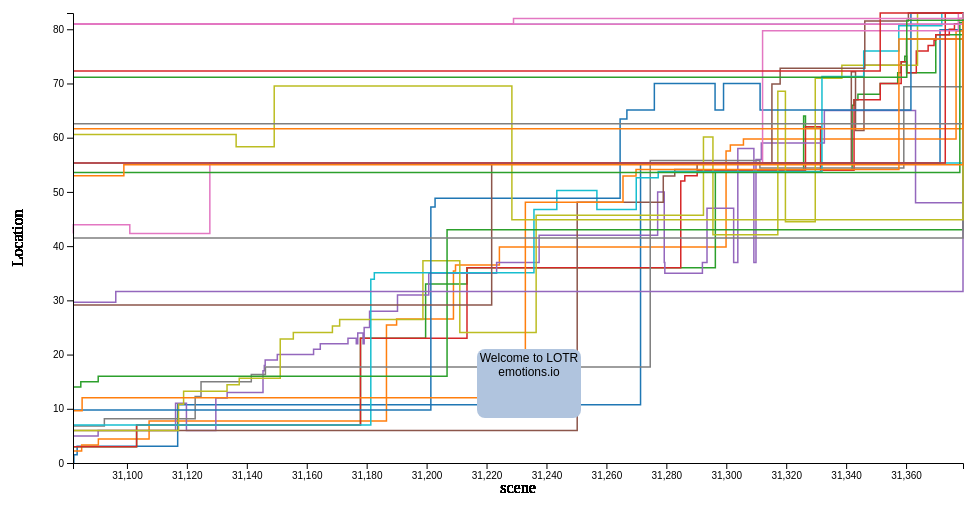
D3 v4 page, settled after 480 driven frames (8 s of simulated time); the page loaded 1 data file(s).


// ── tutorial.js
// set the dimensions and margins of the graph
var margin = {top: 20, right: 20, bottom: 30, left: 50},
    width = 960 - margin.left - margin.right,
    height = 500 - margin.top - margin.bottom;


// TUTORIAL
var i = -1;
var list = [".svg1",  "g.xaxis"]

// set the ranges
var x = d3.scaleLinear().range([0, width]);
var y = d3.scaleLinear().range([height, 0]);

var line = d3.line()
    .x(function(d, i) { return x(d.scene); }) // set the x values for the line generator
    .y(function(d) { return y(d.loc); }) // set the y values for the line generator 

// append the svg obgect to the body of the page
// appends a 'group' element to 'svg'
// moves the 'group' element to the top left margin
var svg = d3.select("body")
    .on("keypress", function(d){ // TUTORIAL
    key = d3.event.keyCode;
    i = updateI(key, i, list)
    })
  .append("svg")
    .attr("class", "svg1")
    .attr("width", width + (margin.left*2) + (margin.right*2))
    .attr("height", height + (margin.top*2) + (margin.bottom*2))
  .append("g")
    .attr("transform",
          "translate(" + margin.left*2 + "," + margin.top*2 + ")");

// Define the div for the tooltip
var div1 = d3.select("body").append("div") 
    .attr("class", "tooltip")       
    .style("background", "lightsteelblue")
    .style("opacity", 0);

// TUTORIAL
var centerX = document.documentElement.clientWidth / 2;
var centerY = document.documentElement.clientHeight / 2;

// Define the div for the tooltip // TUTORIAL
var div2 = d3.select("body").append("div") 
    .attr("id", "tutorial")
    .attr("class", "tooltip")       
    .style("opacity", 1)
    .style('top', centerY +"px")
    .style('left', centerX + "px")
    .style("background", "lightsteelblue")
    .append("text")
      .text("Welcome to LOTR emotions.io");

// Get the data
d3.csv("linegraph_data.csv", function(error, d) {
  if (error) throw error;

  var color = d3.scaleOrdinal(d3.schemeCategory10);
  // color.domain(d3.keys(data[0]).filter(function(key) { return key !== "date"; }));

  //rollup data
  var data = d3.nest()
  .key(function(d){ return d.character; })
  .entries(d)

  for (var i = 0; i<Object.keys(data).length; i++){
    data2 = data[i].values
    key = data[i].key
    draw(data2, key, color(i))    
  }
})

function draw(data, key, color){

  d3.selectAll("g.xaxis").remove();
  d3.selectAll("g.yaxis").remove();

  // data.forEach(function(d, i){
  data.forEach(function(d){
      d.scene =+ d.scene;
      d.loc = + d.loc;  
  })

  // Scale the range of the data
  x.domain(d3.extent(data, function(d) { return d.scene; }));
  y.domain([0, d3.max(data, function(d) { return d.loc; })]);

  svg.append("path")
      .datum(data) 
      .attr("class", "line") 
      .attr("d", line)
      .attr("stroke-width", 1.5)
      .attr("fill", "none")
      .attr("stroke", color)
    .on("mouseover", function(d) {    
      div1.transition()    
          .style("opacity", .9);    
      div1.html(key  + "<br/>"  + "loc: " + d.loc + "<br/>" + "scene: " + d.scene) 
          .style("left", (d3.event.pageX) + "px")   
          .style("top", (d3.event.pageY - 28) + "px");  
      d3.select(this)
        .transition()
        .duration(100)
        .style("stroke-width", 3);
      })
    .on("mouseout", function(d) {   
      div1.transition()    
          .style("opacity", 0); 
        d3.select(this)
        .transition()
        .duration(100)
        .style("stroke-width", 1.5);
      });

  // Add the X Axis
  svg.append("g")
    .attr("class", "xaxis")
    .attr("transform", "translate(0," + height + ")")
    .call(d3.axisBottom(x));

  // Add the Y Axis
  svg.append("g")
    .attr("class", "yaxis")
    .call(d3.axisLeft(y));


  // add x label
    svg.append("text")
        .attr("transform", "translate(" + (width/2) + "," + (height + margin.bottom) + ")")
        .style("text-anchor", "middle")
        .text("scene")

    // add y label
    svg.append("text")
        .attr("transform", "rotate(-90)")
        .attr("y", 0-margin.left)
        .attr("x", 0-(height/2))
        .style("text-anchor", "middle")
        .text("Location");
}

// TUTORIAL
function updateI(key, i, list){
  // right arrow key: advance tutorial
  if (key == 39){ 
      i = i + 1;
      if (i == list.length){
        d3.select("#tutorial")
          .transition()
          .style("opacity", 0)
      }
      else{
        tutorial(i, list)      
      }
  }
  // left arrow key: go back in tutorial
  if (key == 37){
      i = i - 1;
      console.log(i)
      if (i < -1){
        i = -1;
      }
    
    tutorial(i, list)  
  }

  if (key == 27){ // esc button to stop tutorial
    d3.select("#tutorial")
      .transition()
      .style("opacity", 0)
      i = -1
  }

  return i
}

// TUTORIAL
function tutorial(i, list){
  textlist = ["This is a linegraph",
  "This is an axis"]
  // update position of tutorial div
  var bbox = d3.select(list[i]).node().getBoundingClientRect()

  d3.select("#tutorial")
      .transition() 
      .style("top", Math.round(bbox.height/2) + "px")
      .style("left", Math.round(bbox.right) + "px")
      .text(textlist[i])
      .delay(800)
}




### data: linegraph_data.csv
character, scene, loc, loc_name
SMÉAGOL, 0, 0, RIVER ANDUIN
SMÉAGOL, 22, 0, RIVER ANDUIN
SMÉAGOL, 22, 1, RIVER ANDUIN, GLADDEN FIELDS
SMÉAGOL, 103, 1, RIVER ANDUIN, GLADDEN FIELDS
SMÉAGOL, 103, 2, MISTY MOUNTAINS CAVES
SMÉAGOL, 2602, 2, MISTY MOUNTAINS CAVES
SMÉAGOL, 2602, 7, MORGUL VALLEY
SMÉAGOL, 14107, 7, MORGUL VALLEY
SMÉAGOL, 14107, 36, CIRITH UNGOL LEDGE
SMÉAGOL, 21551, 36, CIRITH UNGOL LEDGE
SMÉAGOL, 21551, 52, PASS OF CIRITH UNGOL, TUNNEL MOUTH
SMÉAGOL, 22122, 52, PASS OF CIRITH UNGOL, TUNNEL MOUTH
SMÉAGOL, 22122, 54, PASS OF CIRITH UNGOL
GOLLUM, 103, 2, MISTY MOUNTAINS CAVES
GOLLUM, 387, 2, MISTY MOUNTAINS CAVES
GOLLUM, 387, 3, CULVERT, VALE OF MORGUL
GOLLUM, 936, 3, CULVERT, VALE OF MORGUL
GOLLUM, 936, 4, CULVERT, VALE OF MORGUL
GOLLUM, 2602, 4, CULVERT, VALE OF MORGUL
GOLLUM, 2602, 7, MORGUL VALLEY
GOLLUM, 10398, 7, MORGUL VALLEY
GOLLUM, 10398, 23, MINAS MORGUL
GOLLUM, 10652, 23, MINAS MORGUL
GOLLUM, 10652, 23, MINAS MORGUL
GOLLUM, 10731, 23, MINAS MORGUL
GOLLUM, 10731, 24, MINAS MORGUL
GOLLUM, 12598, 24, MINAS MORGUL
GOLLUM, 12598, 32, CIRITH UNGOL STAIRS
GOLLUM, 12666, 32, CIRITH UNGOL STAIRS
GOLLUM, 12666, 33, CIRITH UNGOL LEDGE
GOLLUM, 14107, 33, CIRITH UNGOL LEDGE
GOLLUM, 14107, 36, CIRITH UNGOL LEDGE
GOLLUM, 21551, 36, CIRITH UNGOL LEDGE
GOLLUM, 21551, 52, PASS OF CIRITH UNGOL, TUNNEL MOUTH
GOLLUM, 21692, 52, PASS OF CIRITH UNGOL, TUNNEL MOUTH
GOLLUM, 21692, 53, SHELOB’S TUNNEL
GOLLUM, 21859, 53, SHELOB’S TUNNEL
GOLLUM, 21859, 53, SHELOB’S TUNNEL
GOLLUM, 22122, 53, SHELOB’S TUNNEL
GOLLUM, 22122, 54, PASS OF CIRITH UNGOL
GOLLUM, 29105, 54, PASS OF CIRITH UNGOL
GOLLUM, 29105, 72, SLOPES OF MOUNT DOOM
GOLLUM, 29333, 72, SLOPES OF MOUNT DOOM
GOLLUM, 29333, 75, CRACK OF
SAM, 387, 3, CULVERT, VALE OF MORGUL
SAM, 2602, 3, CULVERT, VALE OF MORGUL
SAM, 2602, 7, MORGUL VALLEY
SAM, 10398, 7, MORGUL VALLEY
SAM, 10398, 23, MINAS MORGUL
SAM, 12666, 23, MINAS MORGUL
SAM, 12666, 33, CIRITH UNGOL LEDGE
SAM, 14107, 33, CIRITH UNGOL LEDGE
SAM, 14107, 36, CIRITH UNGOL LEDGE
SAM, 22755, 36, CIRITH UNGOL LEDGE
SAM, 22755, 54, PASS OF CIRITH UNGOL
SAM, 25829, 54, PASS OF CIRITH UNGOL
SAM, 25829, 64, PASS OF CIRITH UNGOL
SAM, 25894, 64, PASS OF CIRITH UNGOL
SAM, 25894, 62, TOWER OF CIRITH UNGOL/TOP ROOM
SAM, 26422, 62, TOWER OF CIRITH UNGOL/TOP ROOM
... 411 more rows